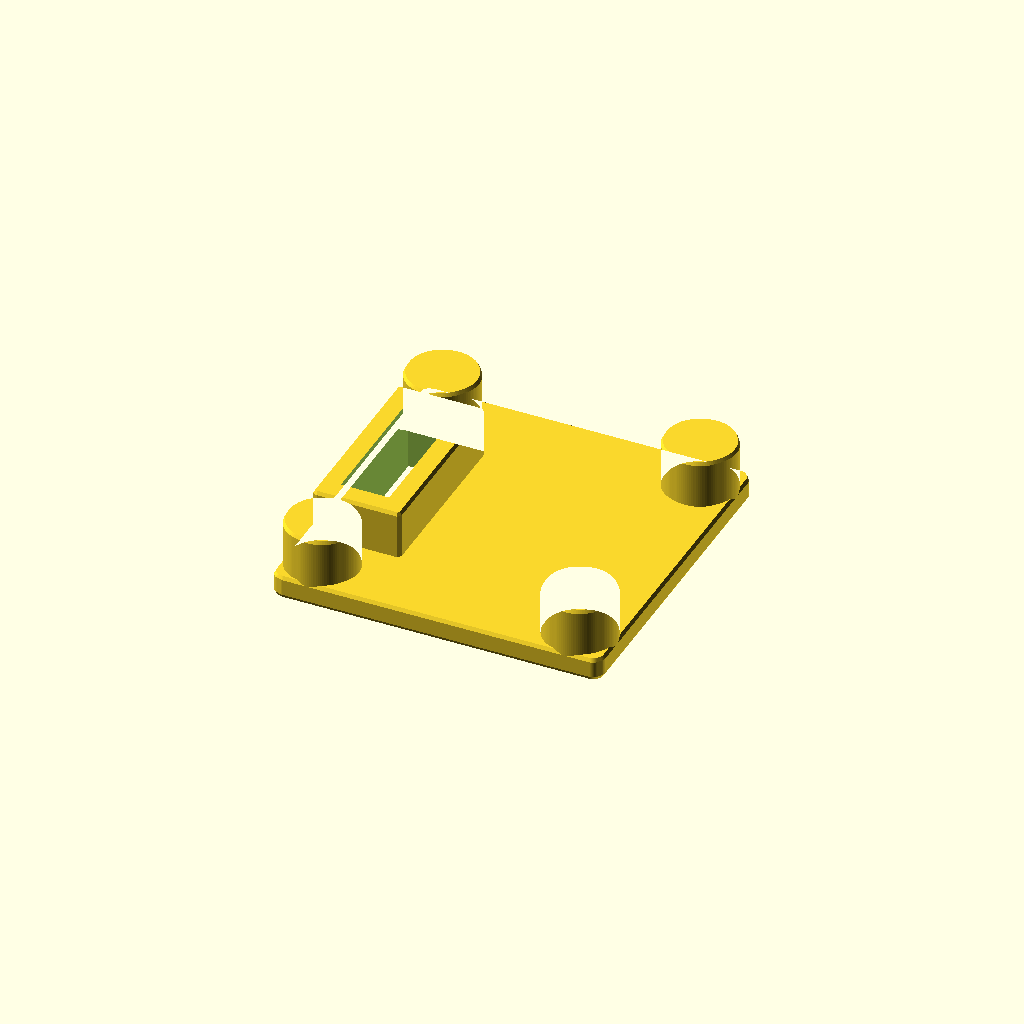
Cell 1: rendered with the file's own defaults.
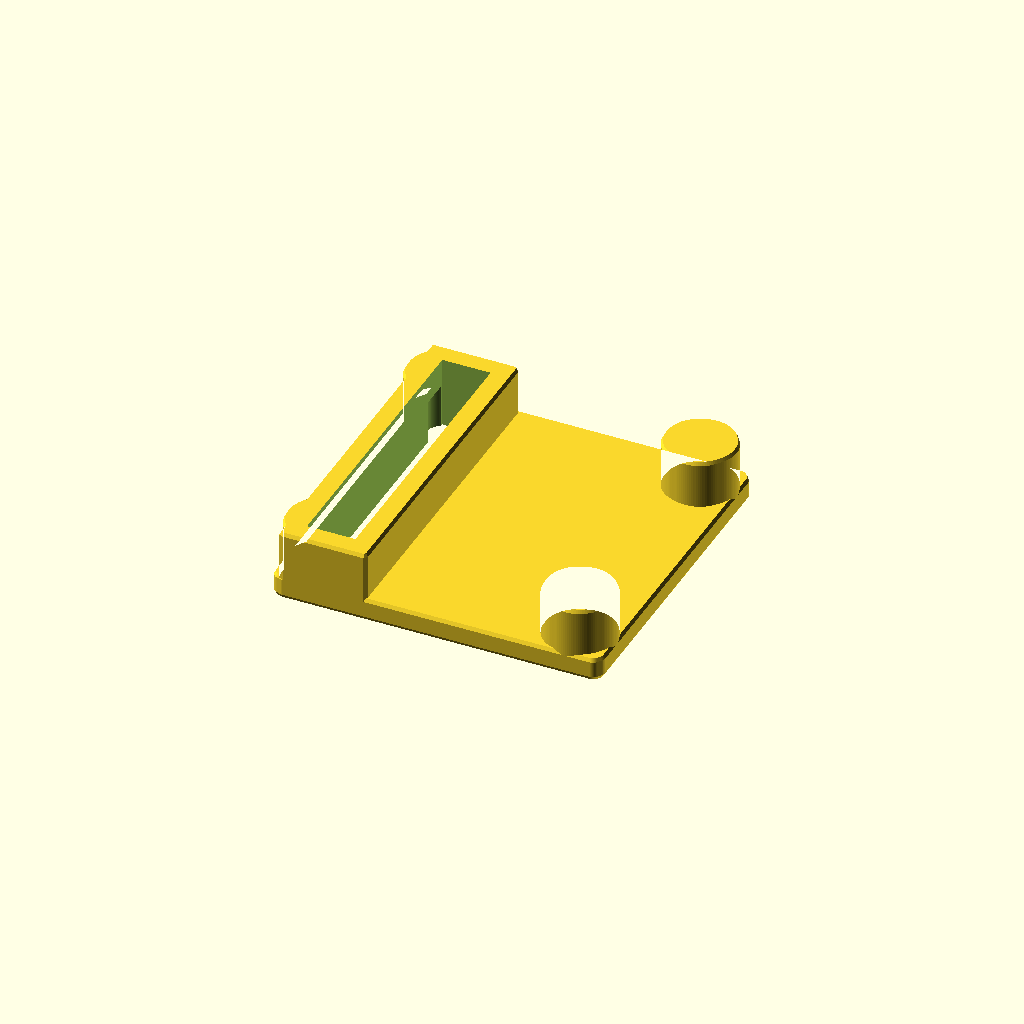
Cell 2: slot_l = 36 (everything else at default).
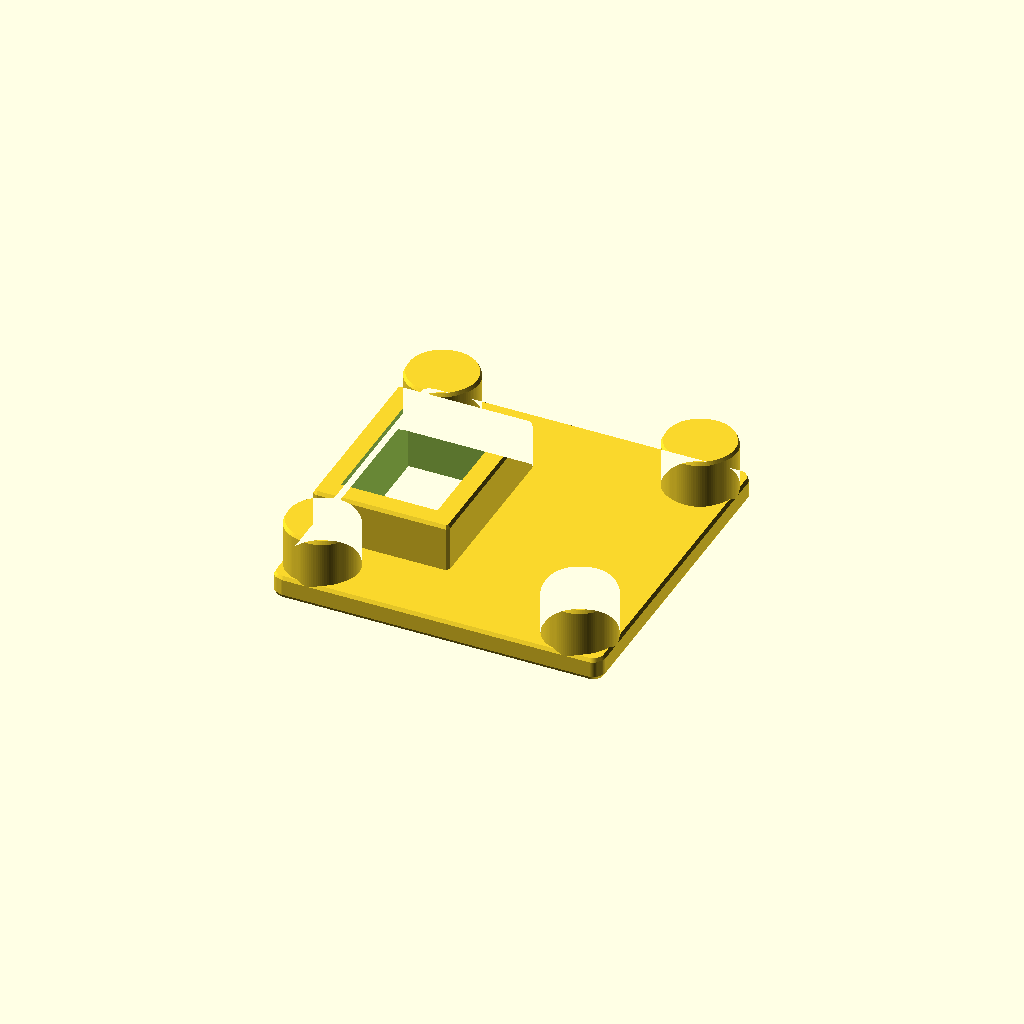
Cell 3: the same model with slot_w = 12.
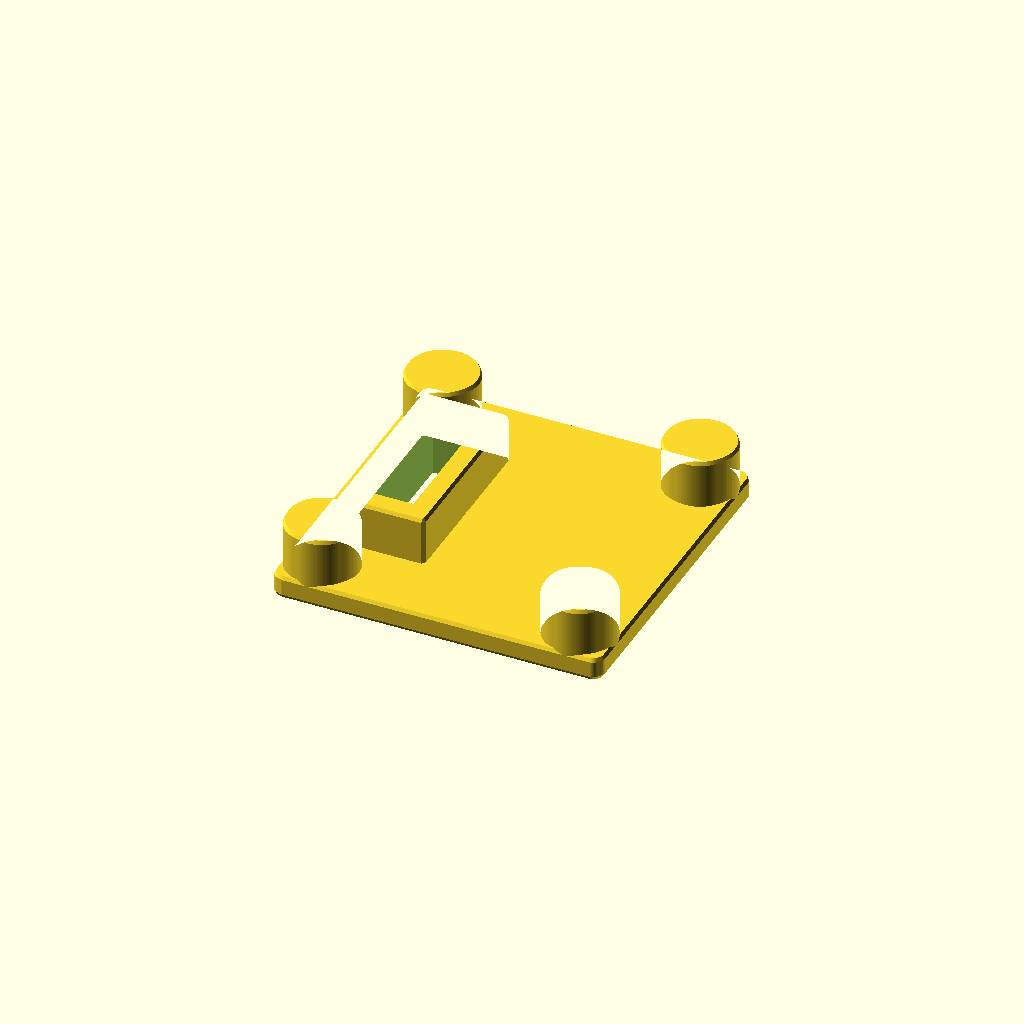
Cell 4: the same model with slot_offset = 6.
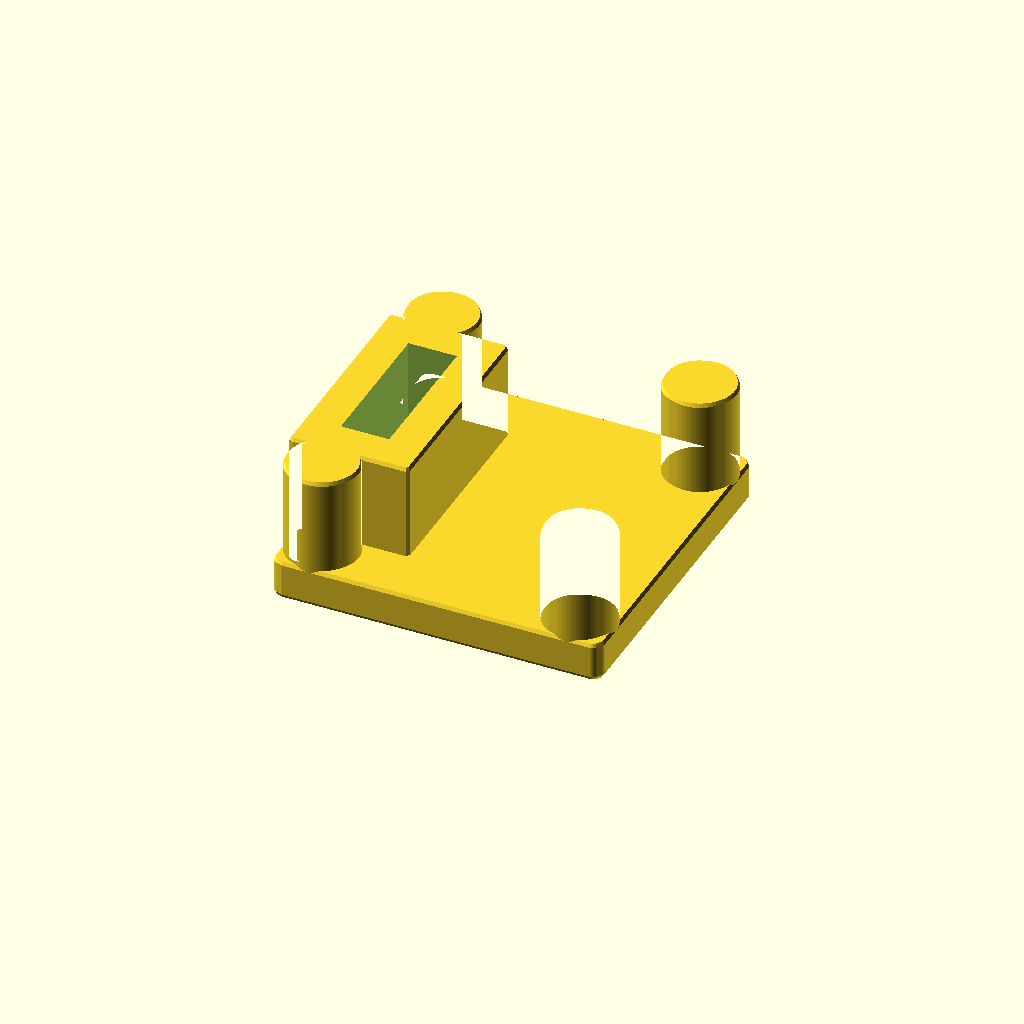
Cell 5 — wall set to 4, the other parameters unchanged.
All cells are drawn from one camera (rotation 55°, 0°, 25°, orthographic, colour scheme Cornfield), so only the parameter changes between them.
Source of the model, mp-fan-heat-bed-entry.scad:
include <utils.scad>

$fn=100;

slot_l=18;
slot_w=6;
slot_offset=3;
wall=2;
inf=100;

holes = [ [4,4,0], [4, 36, 0], [36, 4, 0], [36, 36, 0] ];

module point(p) {
    translate(p) cube([0.01, 0.01, 0.01]);
}

difference() {
    translate([0, 0, 1]) minkowski() {
        union() {
            rounded_cube([40, 40, wall], 1);
            for (hole = holes) {
                translate(hole) cylinder(d=8, h=wall*4);
            }
            translate([slot_offset-wall, (40-(slot_l+wall*2))/2, 0]) cube([slot_w+wall*2, slot_l+wall*2, wall*4]);
        }
        sphere(d=1, $fn=0);
    }
    for (hole = holes) {
        translate(hole) cylinder(d=4, h=wall*3);
    }
    translate([slot_offset, (40-slot_l)/2, 0]) cube([slot_w, slot_l, inf]);
}
Parameter table extracted from the source (name, type, default, range or options):
slot_l: number, default 18
slot_w: number, default 6
slot_offset: number, default 3
wall: number, default 2
inf: number, default 100
